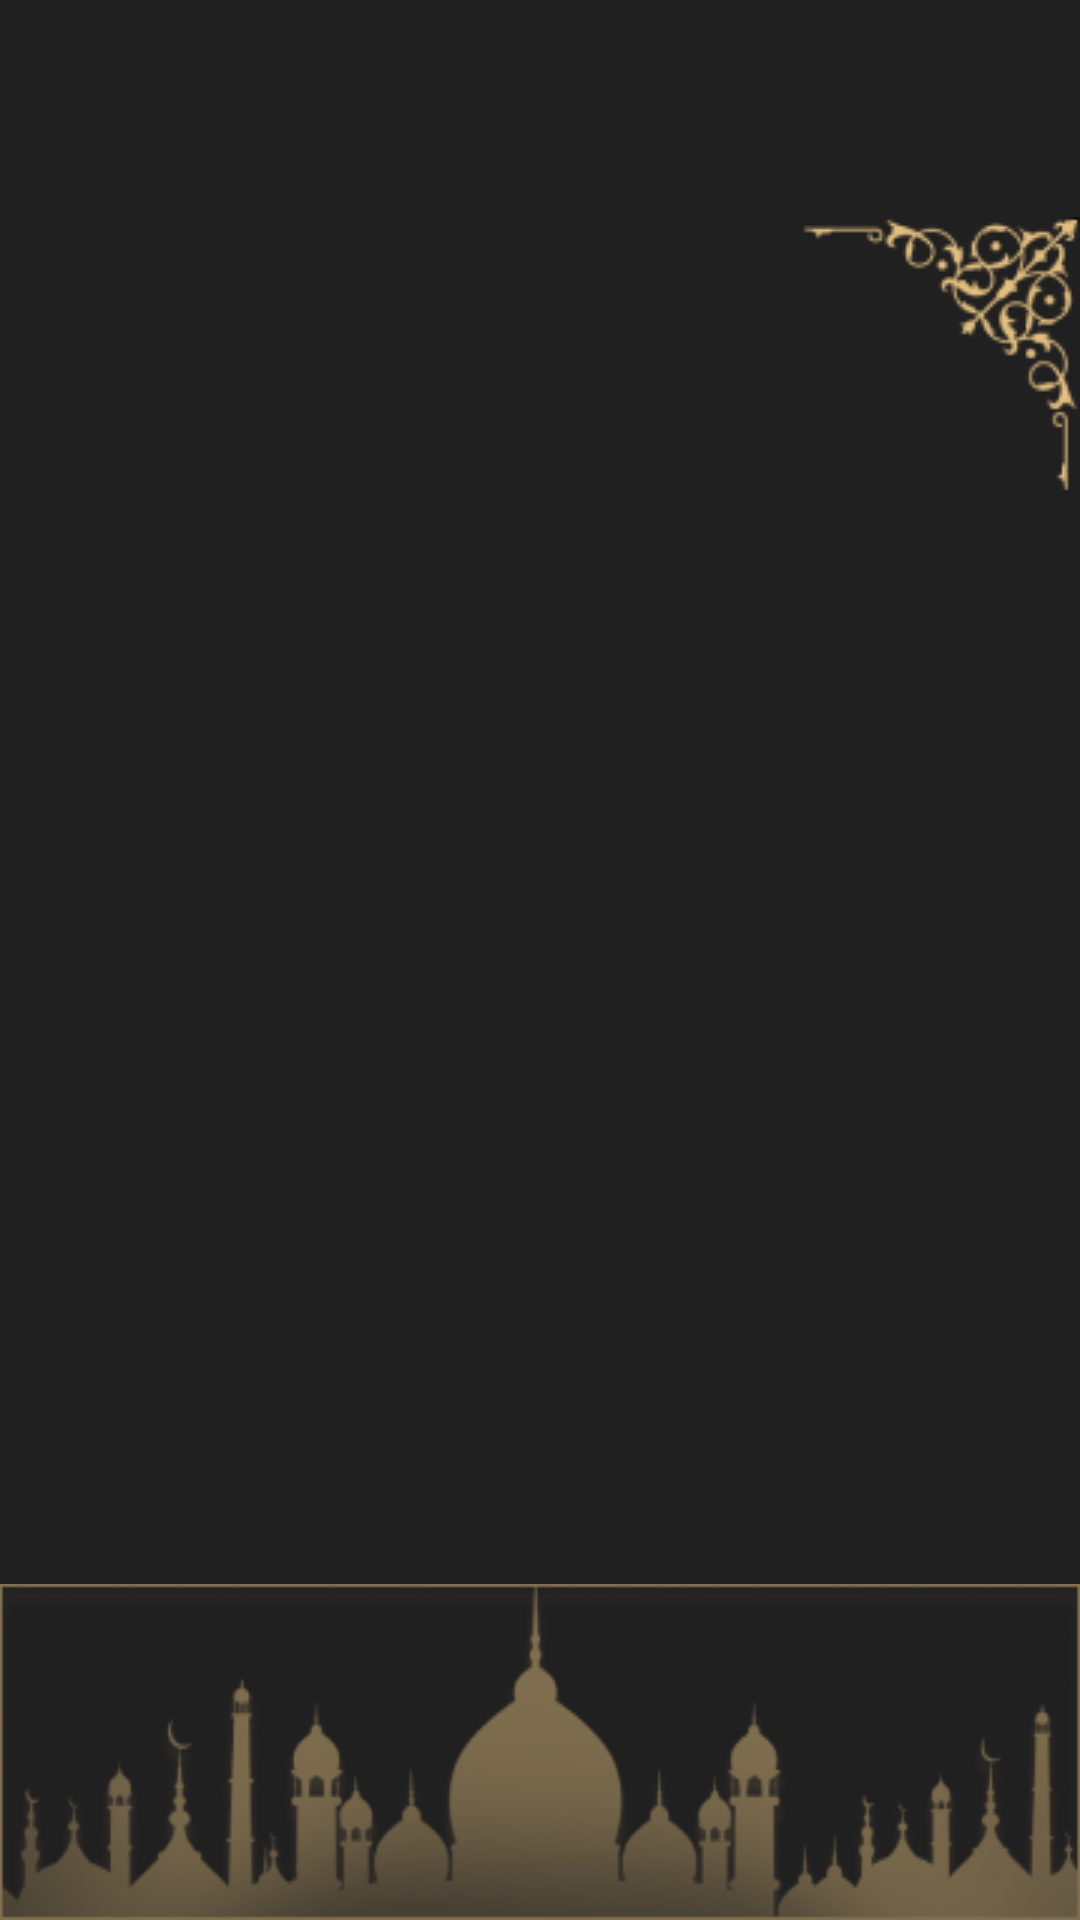

Reconstruct the res/layout file that produces this screen, plus the resources it refers to.
<!-- AndroidManifest.xml: application theme Theme.MyApplication -->
<!-- res/layout/activity_sura_details.xml -->
<?xml version="1.0" encoding="utf-8"?>
<androidx.constraintlayout.widget.ConstraintLayout xmlns:android="http://schemas.android.com/apk/res/android"
    xmlns:app="http://schemas.android.com/apk/res-auto"
    xmlns:tools="http://schemas.android.com/tools"
    android:id="@+id/main"
    android:layout_width="match_parent"
    android:layout_height="match_parent"
    tools:context=".ui.main.home.SuraDetailsActivity">

    <androidx.constraintlayout.widget.ConstraintLayout
        android:id="@+id/topBar"
        app:layout_constraintStart_toStartOf="parent"
        app:layout_constraintEnd_toEndOf="parent"
        app:layout_constraintTop_toTopOf="parent"
        android:layout_width="match_parent"
        android:layout_height="wrap_content"
        android:padding="20dp">
        <androidx.appcompat.widget.AppCompatImageView
            android:id="@+id/btn_back"
            android:layout_width="50dp"
            android:layout_height="20dp"
            android:src="@drawable/ic_back"
            android:layout_marginStart="15dp"
            app:layout_constraintStart_toStartOf="parent"
            app:layout_constraintTop_toTopOf="parent"
            app:layout_constraintBottom_toBottomOf="parent"/>
        <TextView
            android:id="@+id/sura_english_title"
            android:layout_width="wrap_content"
            android:layout_height="wrap_content"
            tools:text="Al-Fatiha"
            android:textColor="@color/gold"
            app:layout_constraintStart_toStartOf="parent"
            app:layout_constraintEnd_toEndOf="parent"
            app:layout_constraintTop_toTopOf="parent"
            app:layout_constraintBottom_toBottomOf="parent"
            android:textSize="24sp"
            android:textStyle="bold"/>
    </androidx.constraintlayout.widget.ConstraintLayout>

    <androidx.appcompat.widget.AppCompatImageView
        android:id="@+id/leftCornerIcon"
        android:layout_width="wrap_content"
        android:layout_height="wrap_content"
        android:src="@drawable/ic_left_corner"
        app:layout_constraintStart_toStartOf="parent"
        app:layout_constraintTop_toBottomOf="@id/topBar" />
    <androidx.appcompat.widget.AppCompatImageView
        android:layout_width="wrap_content"
        android:layout_height="wrap_content"
        android:src="@drawable/ic_right_corner"
        app:layout_constraintTop_toBottomOf="@id/topBar"
        app:layout_constraintEnd_toEndOf="parent"
        />
    <androidx.appcompat.widget.AppCompatTextView

        android:id="@+id/sura_arabic_title"
        android:layout_width="wrap_content"
        android:layout_height="wrap_content"
        tools:text="الفاتحه"
        android:textColor="@color/gold"
        app:layout_constraintStart_toStartOf="parent"
        app:layout_constraintEnd_toEndOf="parent"
        app:layout_constraintTop_toTopOf="@id/leftCornerIcon"
        app:layout_constraintBottom_toBottomOf="@id/leftCornerIcon"
        android:textSize="24sp"
        android:textStyle="bold"/>

    <androidx.recyclerview.widget.RecyclerView
        android:id="@+id/sura_recycler_view"
        android:layout_width="match_parent"
        android:layout_height="0dp"
        app:layout_constraintBottom_toTopOf="@id/bottomBar"
        app:layout_constraintEnd_toEndOf="parent"
        app:layout_constraintHorizontal_bias="0.0"
        app:layout_constraintStart_toStartOf="parent"
        app:layout_constraintTop_toBottomOf="@id/leftCornerIcon"
        app:layout_constraintVertical_bias="0.0"
        tools:listitem="@layout/item_aya" />

    <androidx.appcompat.widget.AppCompatImageView
        android:id="@+id/bottomBar"
        android:layout_width="match_parent"
        android:layout_height="wrap_content"
        android:src="@drawable/ic_bottom_mosque"
        app:layout_constraintBottom_toBottomOf="parent"
        android:scaleType="fitXY"/>




</androidx.constraintlayout.widget.ConstraintLayout>
<!-- res/layout/item_aya.xml (included above) -->
<?xml version="1.0" encoding="utf-8"?>
<androidx.constraintlayout.widget.ConstraintLayout xmlns:android="http://schemas.android.com/apk/res/android"
    android:layout_width="match_parent"
    android:layout_height="wrap_content"
    xmlns:tools="http://schemas.android.com/tools"
    xmlns:app="http://schemas.android.com/apk/res-auto"
    android:background="@drawable/br_rounded_gold"
    android:padding="15dp"
    android:layout_margin="10dp">

    <androidx.appcompat.widget.AppCompatImageView
        android:id="@+id/aya_number_frame"
        android:layout_width="wrap_content"
        android:layout_height="wrap_content"
        android:src="@drawable/ic_gold_aya_nubmer_frame"
        app:layout_constraintStart_toStartOf="parent"
        app:layout_constraintEnd_toStartOf="@id/aya_content_Tv"
        app:layout_constraintTop_toTopOf="@id/aya_content_Tv"
        app:layout_constraintBottom_toBottomOf="@id/aya_content_Tv"
        />
<androidx.appcompat.widget.AppCompatTextView
    android:id="@+id/num_of_aya"
    android:layout_width="wrap_content"
    android:layout_height="wrap_content"
    app:layout_constraintBottom_toBottomOf="@id/aya_number_frame"
    app:layout_constraintEnd_toEndOf="@id/aya_number_frame"
    app:layout_constraintStart_toStartOf="@+id/aya_number_frame"
    app:layout_constraintTop_toTopOf="@id/aya_number_frame"
    android:textColor="@color/gold"
    tools:text="1"
    android:gravity="center"
    android:textSize="16sp"
    android:textStyle="bold"/>
    <androidx.appcompat.widget.AppCompatTextView
        android:id="@+id/aya_content_Tv"
        android:layout_width="0dp"
        android:layout_height="wrap_content"
        android:layout_marginHorizontal="10dp"
        android:gravity="center"
        android:textColor="@color/gold"
        android:textSize="20sp"
        android:textStyle="bold"
        app:layout_constraintBottom_toBottomOf="parent"
        app:layout_constraintEnd_toEndOf="parent"
        app:layout_constraintStart_toEndOf="@+id/aya_number_frame"
        app:layout_constraintTop_toTopOf="parent"
        tools:text="بسم الله الرحمن الرحيم الحمدلله رب العالمين الرحمن الرحيم" />
</androidx.constraintlayout.widget.ConstraintLayout>
<!-- resources referenced by this layout -->
<resources>
  <color name="gold">#FFE2BE7F</color>
  <!-- drawable br_rounded_gold (drawable) -->
  <?xml version="1.0" encoding="utf-8"?>
  <shape xmlns:android="http://schemas.android.com/apk/res/android">
      <stroke android:color="@color/gold" android:width="1dp"/>
      <corners android:radius="16dp"/>
  </shape>
  <!-- drawable ic_bottom_mosque: png bitmap (drawable, 37993 bytes) -->
  <!-- drawable ic_right_corner: png bitmap (drawable, 6572 bytes) -->
  <style name="Theme.MyApplication" parent="Theme.MaterialComponents.DayNight.NoActionBar">
          
          <item name="colorPrimary">@color/black</item>
          <item name="colorPrimaryVariant">@color/gold</item>
          <item name="android:windowBackground">@color/black</item>
          <item name="android:windowFullscreen">true</item>
      </style>
  <color name="black">#FF202020</color>
</resources>
